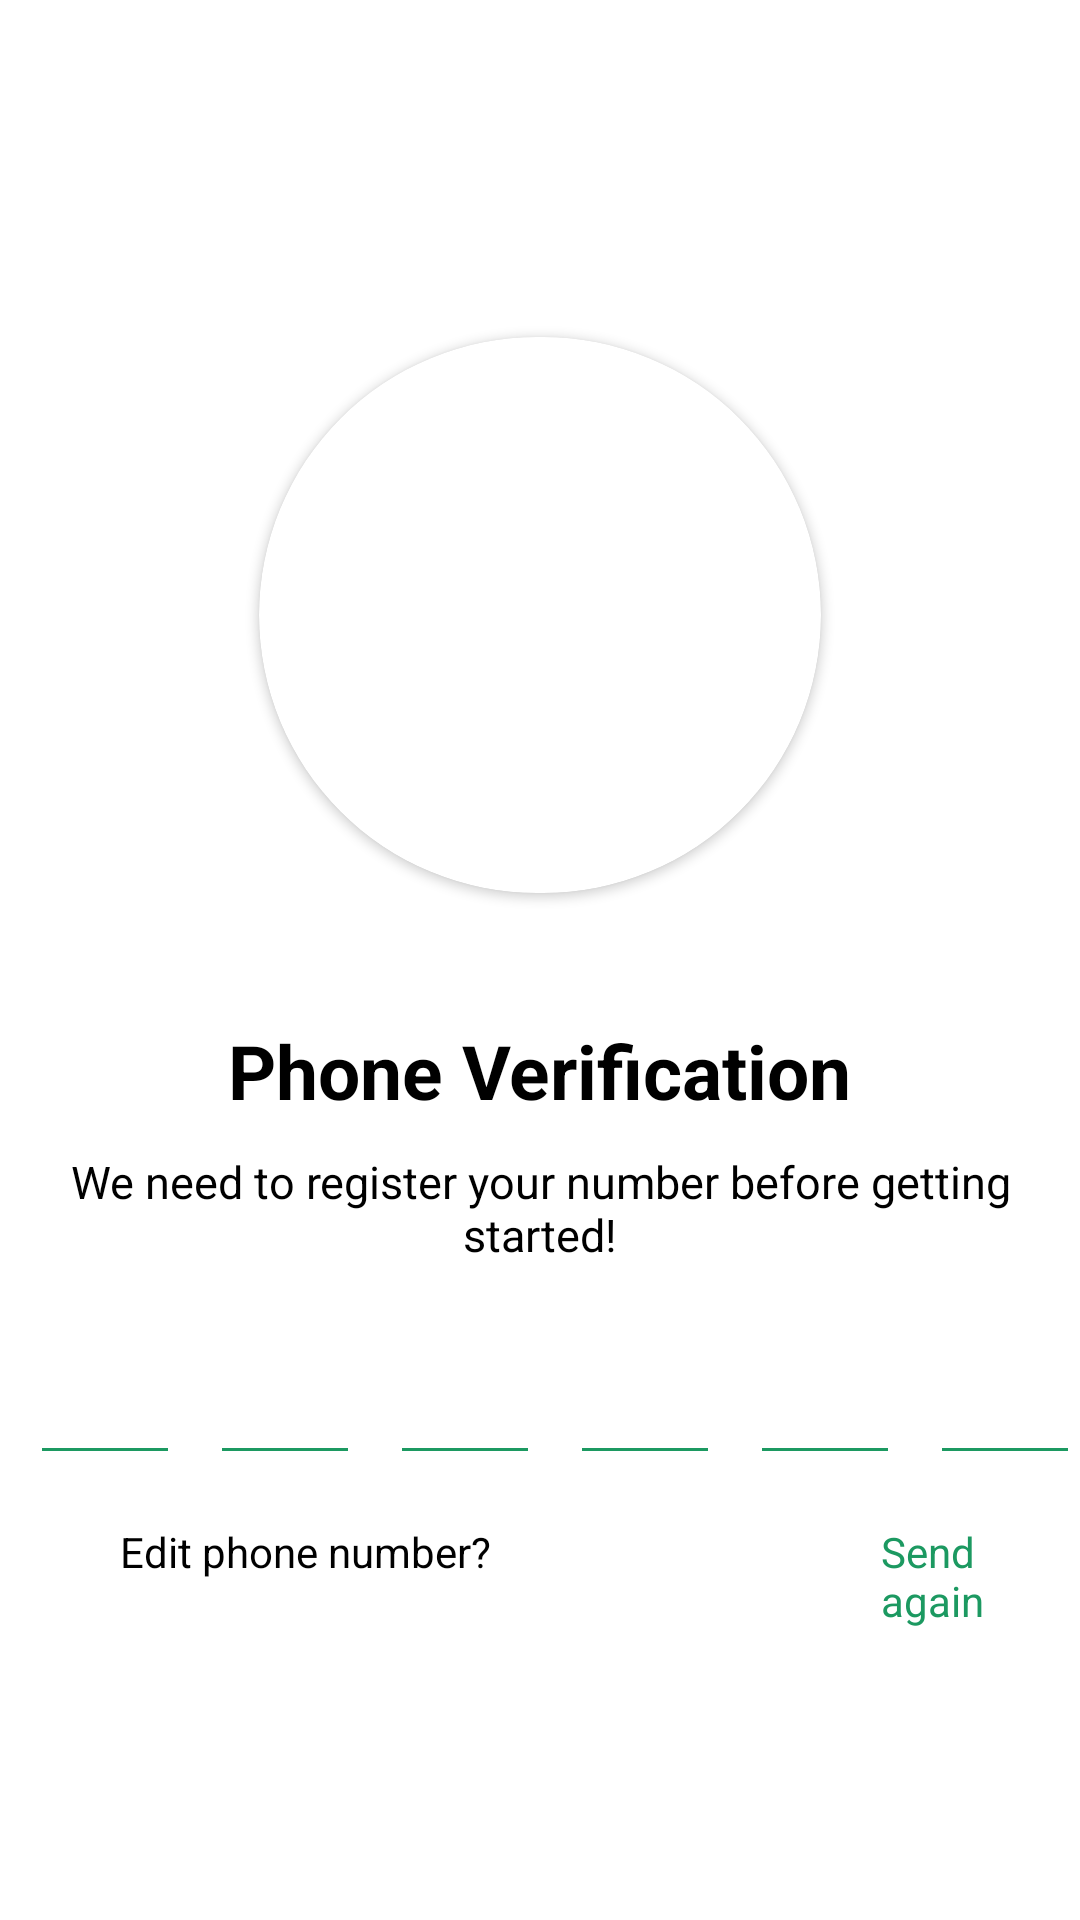

This screen was rendered from an Android layout file. Write that file and the resources it references.
<!-- AndroidManifest.xml: application theme Theme.QuickCarHire -->
<!-- res/layout/activity_otp.xml -->
<?xml version="1.0" encoding="utf-8"?>
<LinearLayout xmlns:android="http://schemas.android.com/apk/res/android"
    xmlns:app="http://schemas.android.com/apk/res-auto"
    xmlns:tools="http://schemas.android.com/tools"
    android:layout_width="match_parent"
    android:layout_height="match_parent"
    android:background="@color/white"
    android:gravity="center_horizontal"
    android:orientation="vertical"
    tools:context="com.codershubham.quickcarhire.OTP">

    <androidx.cardview.widget.CardView
        android:layout_width="250dp"
        android:layout_height="250dp"
        android:layout_marginTop="80dp"
        app:cardCornerRadius="100dp"
        app:cardUseCompatPadding="true">

        <ImageView
            android:id="@+id/imageView"
            android:layout_width="match_parent"
            android:layout_height="match_parent"
            android:scaleType="centerCrop"
            android:src="@drawable/otp" />

    </androidx.cardview.widget.CardView>

    <TextView
        android:layout_width="wrap_content"
        android:layout_height="wrap_content"
        android:layout_margin="10dp"
        android:text="Phone Verification"
        android:textColor="@color/black"
        android:textSize="25dp"
        android:textStyle="bold" />

    <TextView
        android:layout_width="wrap_content"
        android:layout_height="wrap_content"
        android:layout_marginLeft="15dp"
        android:layout_marginRight="15dp"
        android:layout_marginBottom="20dp"
        android:text="We need to register your number before getting started!"
        android:textAlignment="center"
        android:textColor="@color/black"
        android:textSize="15dp" />

    <LinearLayout
        android:layout_width="match_parent"
        android:layout_height="wrap_content"
        android:gravity="center"
        android:orientation="horizontal">

        <EditText
            android:id="@+id/editText1"
            android:layout_width="50dp"
            android:layout_height="50dp"
            android:layout_marginStart="10dp"
            android:backgroundTint="@color/cyan"
            android:gravity="center"
            android:inputType="number"
            android:maxLength="1"
            android:textColor="@color/cyan"
            android:textSize="20sp"
            android:textStyle="bold" />

        <EditText
            android:id="@+id/editText2"
            android:layout_width="50dp"
            android:layout_height="50dp"
            android:layout_marginStart="10dp"
            android:backgroundTint="@color/cyan"
            android:gravity="center"
            android:inputType="number"
            android:maxLength="1"
            android:textColor="@color/cyan"
            android:textSize="20sp"
            android:textStyle="bold" />

        <EditText
            android:id="@+id/editText3"
            android:layout_width="50dp"
            android:layout_height="50dp"
            android:layout_marginStart="10dp"
            android:backgroundTint="@color/cyan"
            android:gravity="center"
            android:inputType="number"
            android:maxLength="1"
            android:textColor="@color/cyan"
            android:textSize="20sp"
            android:textStyle="bold" />

        <EditText
            android:id="@+id/editText4"
            android:layout_width="50dp"
            android:layout_height="50dp"
            android:layout_marginStart="10dp"
            android:backgroundTint="@color/cyan"
            android:gravity="center"
            android:inputType="number"
            android:maxLength="1"
            android:textColor="@color/cyan"
            android:textSize="20sp"
            android:textStyle="bold" />

        <EditText
            android:id="@+id/editText5"
            android:layout_width="50dp"
            android:layout_height="50dp"
            android:layout_marginStart="10dp"
            android:backgroundTint="@color/cyan"
            android:gravity="center"
            android:inputType="number"
            android:maxLength="1"
            android:textColor="@color/cyan"
            android:textSize="20sp"
            android:textStyle="bold" />

        <EditText
            android:id="@+id/editText6"
            android:layout_width="50dp"
            android:layout_height="50dp"
            android:layout_marginStart="10dp"
            android:backgroundTint="@color/cyan"
            android:gravity="center"
            android:inputType="number"
            android:maxLength="1"
            android:textColor="@color/cyan"
            android:textSize="20sp"
            android:textStyle="bold" />

    </LinearLayout>

    
    
    
    
    
    
    
    
    

    <LinearLayout
        android:layout_width="match_parent"
        android:layout_height="wrap_content"
        android:layout_gravity="">

        <TextView
            android:id="@+id/editNoBtn"
            android:layout_width="wrap_content"
            android:layout_height="wrap_content"
            android:layout_marginLeft="40dp"
            android:layout_marginTop="16dp"
            android:layout_marginRight="130dp"
            android:clickable="true"
            android:focusable="true"
            android:text="Edit phone number?"
            android:textColor="@color/black" />

        <TextView
            android:id="@+id/resendBtn"
            android:layout_width="wrap_content"
            android:layout_height="wrap_content"
            android:layout_marginTop="16dp"
            android:clickable="true"
            android:focusable="true"
            android:text="Send again"
            android:textColor="@color/cyan"

            />
    </LinearLayout>

</LinearLayout>
<!-- resources referenced by this layout -->
<resources>
  <color name="black">#FF000000</color>
  <color name="cyan">#1c9961</color>
  <color name="white">#FFFFFFFF</color>
  <style name="Theme.QuickCarHire" parent="Base.Theme.QuickCarHire" />
  <style name="Base.Theme.QuickCarHire" parent="Theme.AppCompat.DayNight.DarkActionBar">
          
          
  
      </style>
</resources>
